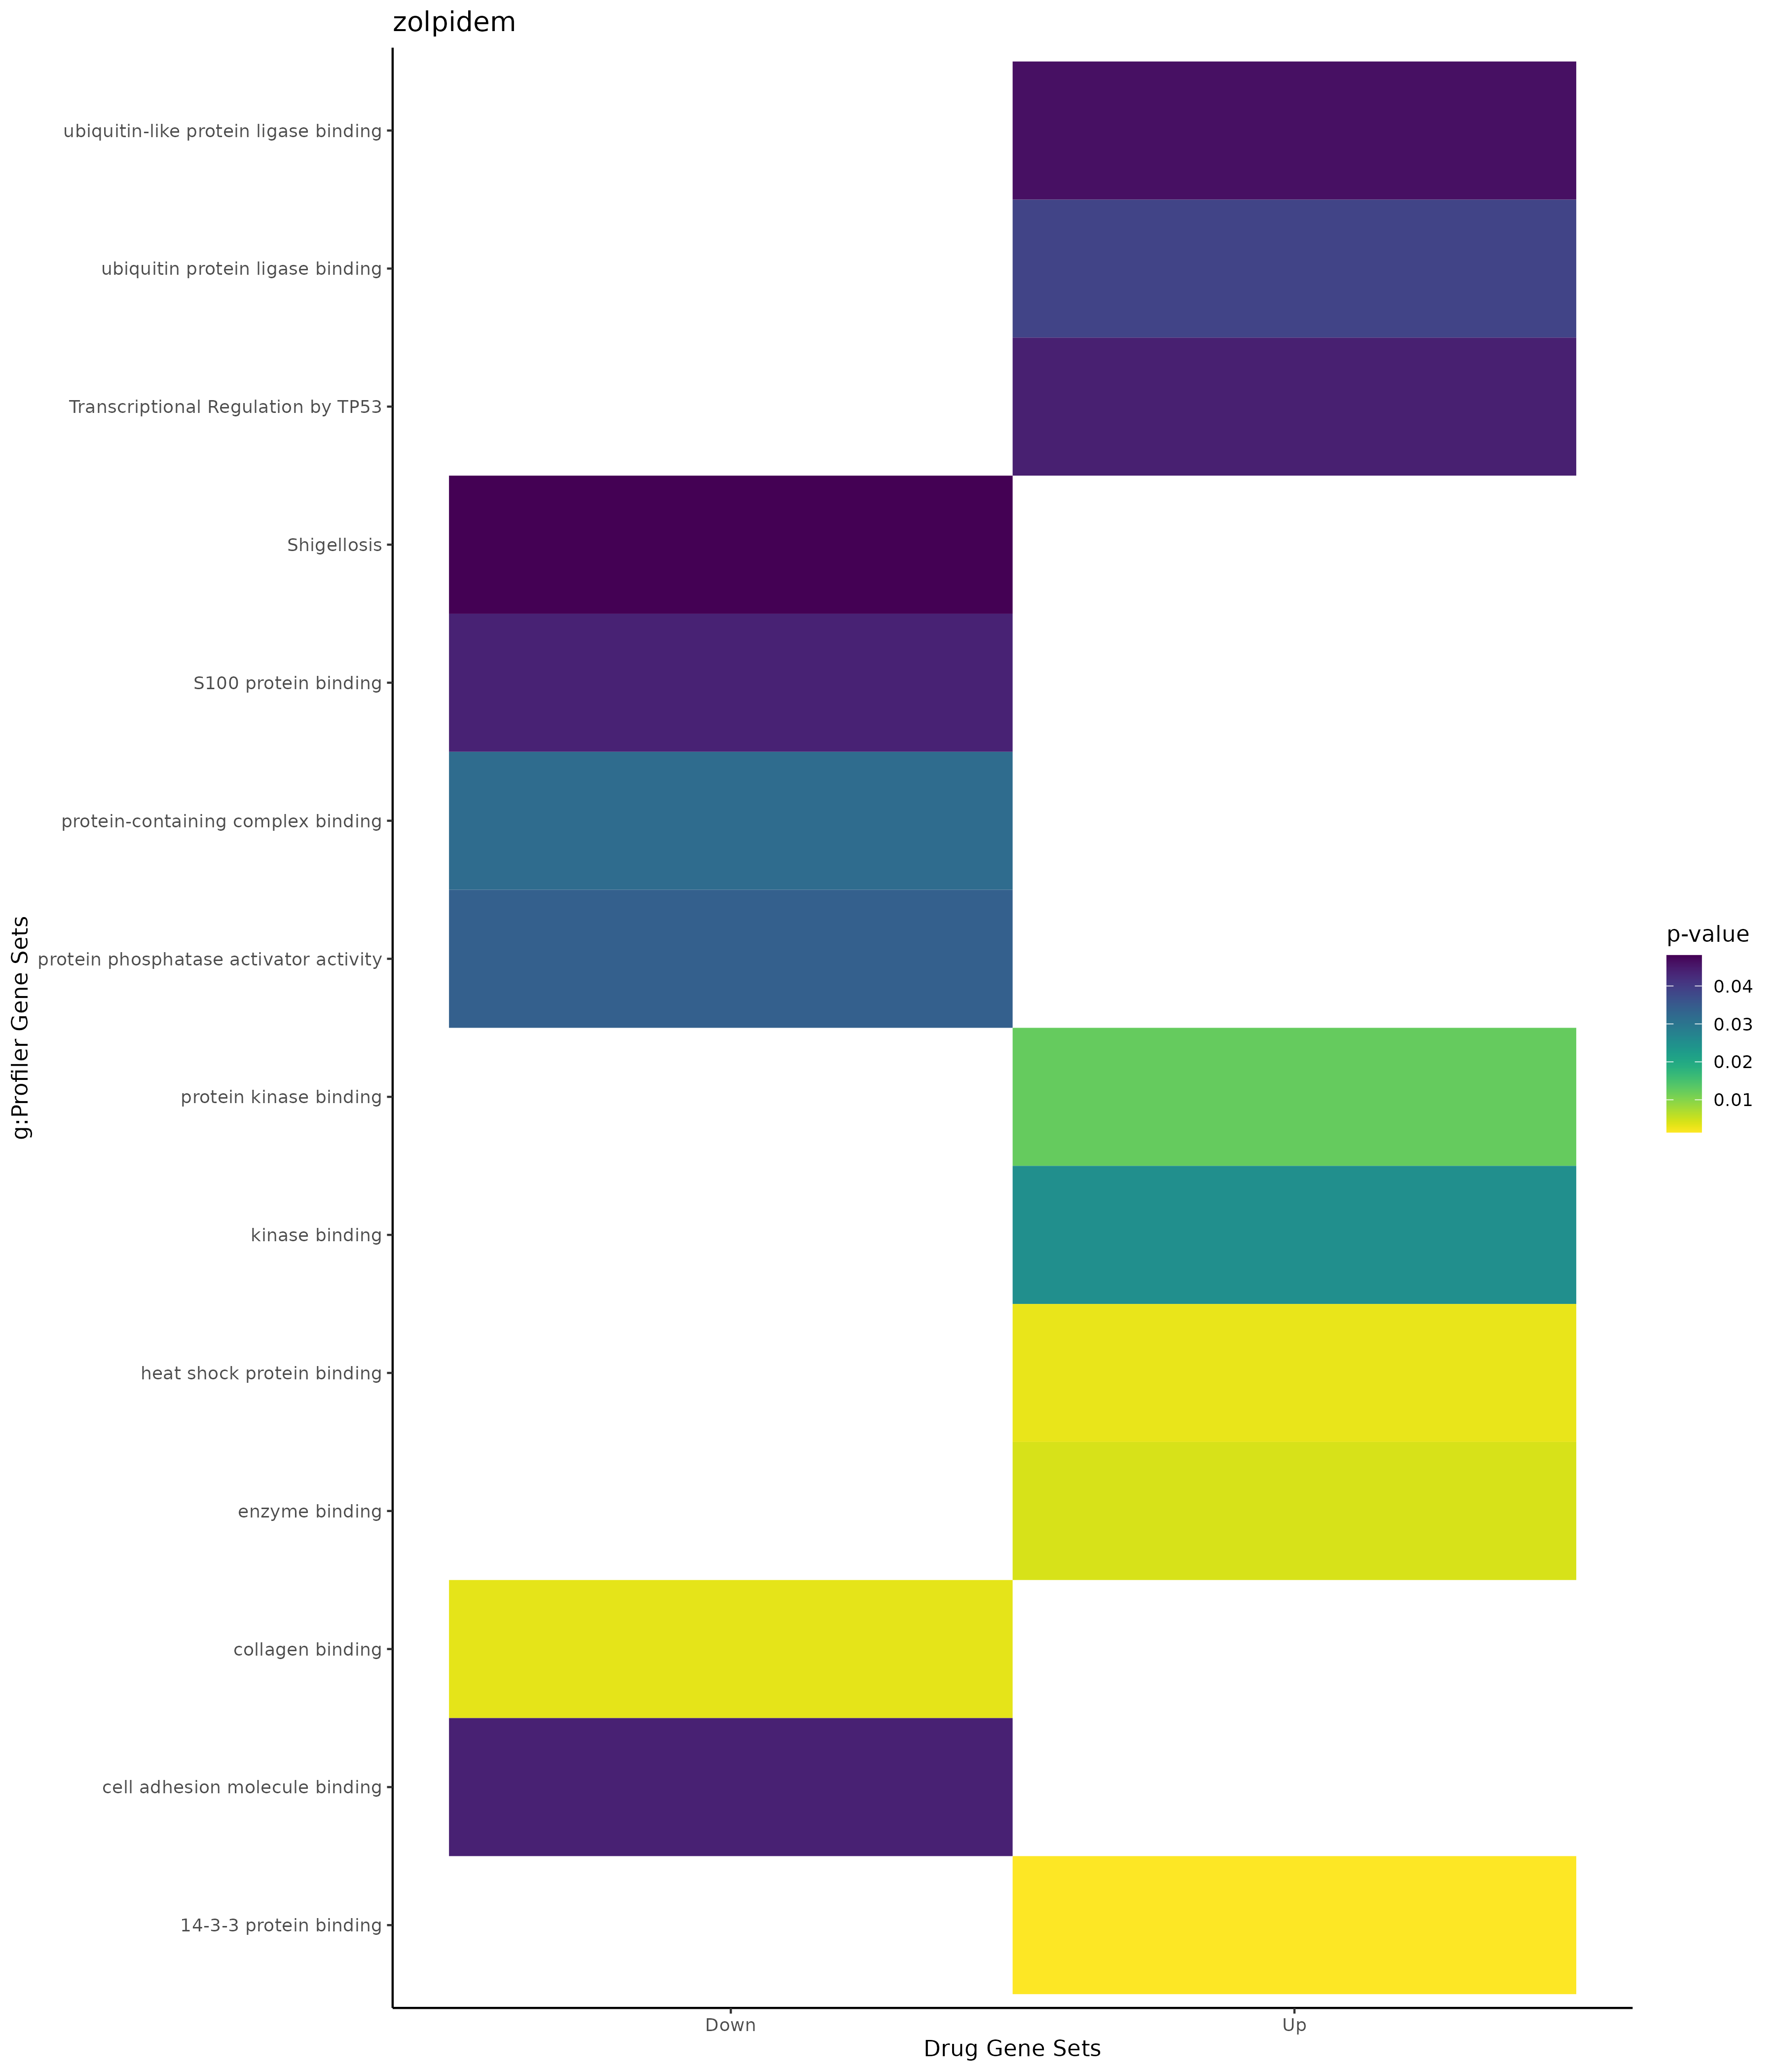

Source data for this figure (header and first rows):
; query; significant; p_value; term_size; query_size; intersection_size; precision; recall; term_id; source; term_name; effective_domain_size; source_order; set
1; query_1; TRUE; 0,00258387944641845; 1865; 32; 13; 0,40625; 0,00697050938337802; GO:0006915; GO:BP; apoptotic process; 21100; 2855; Up
2; query_1; TRUE; 0,00274562405827335; 1875; 32; 13; 0,40625; 0,00693333333333333; GO:0033554; GO:BP; cellular response to stress; 21100; 9518; Up
3; query_1; TRUE; 0,00341223880981627; 1592; 32; 12; 0,375; 0,00753768844221105; GO:0010941; GO:BP; regulation of cell death; 21100; 5062; Up
4; query_1; TRUE; 0,00354967136736322; 1918; 32; 13; 0,40625; 0,00677789363920751; GO:0012501; GO:BP; programmed cell death; 21100; 5116; Up
5; query_1; TRUE; 0,00550775575271464; 4856; 35; 21; 0,6; 0,00432454695222405; GO:0048523; GO:BP; negative regulation of cellular process; 21100; 14845; Up
6; query_1; TRUE; 0,00612608927892367; 1243; 35; 11; 0,314285714285714; 0,00884955752212389; GO:0009968; GO:BP; negative regulation of signal transducti…; 21100; 4268; Up
7; query_1; TRUE; 0,00813313629416263; 1419; 32; 11; 0,34375; 0,00775193798449612; GO:0042981; GO:BP; regulation of apoptotic process; 21100; 12064; Up
8; query_1; TRUE; 0,00854144418878278; 2074; 32; 13; 0,40625; 0,00626808100289296; GO:0008219; GO:BP; cell death; 21100; 3560; Up
9; query_1; TRUE; 0,00988817060998741; 1448; 32; 11; 0,34375; 0,00759668508287293; GO:0043067; GO:BP; regulation of programmed cell death; 21100; 12124; Up
10; query_1; TRUE; 0,0106646329439578; 1599; 35; 12; 0,342857142857143; 0,0075046904315197; GO:0048585; GO:BP; negative regulation of response to stimu…; 21100; 14897; Up
11; query_1; TRUE; 0,0136606212558698; 1351; 35; 11; 0,314285714285714; 0,00814211695040711; GO:0010648; GO:BP; negative regulation of cell communicatio…; 21100; 4793; Up
12; query_1; TRUE; 0,0141515725324678; 1356; 35; 11; 0,314285714285714; 0,00811209439528024; GO:0023057; GO:BP; negative regulation of signaling; 21100; 7653; Up
13; query_1; TRUE; 0,0183181267578352; 4048; 7; 7; 1; 0,00172924901185771; GO:0019219; GO:BP; regulation of nucleobase-containing comp…; 21100; 6471; Up
14; query_1; TRUE; 0,0212266716186426; 41; 3; 2; 0,666666666666667; 0,0487804878048781; GO:0010799; GO:BP; regulation of peptidyl-threonine phospho…; 21100; 4936; Up
15; query_1; TRUE; 0,0244860066630172; 44; 3; 2; 0,666666666666667; 0,0454545454545455; GO:0006110; GO:BP; regulation of glycolytic process; 21100; 2138; Up
16; query_1; TRUE; 0,0356576202105946; 53; 3; 2; 0,666666666666667; 0,0377358490566038; GO:0043470; GO:BP; regulation of carbohydrate catabolic pro…; 21100; 12346; Up
17; query_1; TRUE; 0,0414191316930138; 5687; 34; 21; 0,617647058823529; 0,00369263231932478; GO:0048522; GO:BP; positive regulation of cellular process; 21100; 14844; Up
18; query_1; TRUE; 0,0442999831820608; 86; 14; 3; 0,214285714285714; 0,0348837209302326; GO:1901216; GO:BP; positive regulation of neuron death; 21100; 24535; Up
19; query_1; TRUE; 0,0489214815113488; 2629; 34; 14; 0,411764705882353; 0,00532521871434005; GO:0035556; GO:BP; intracellular signal transduction; 21100; 10463; Up
20; query_1; TRUE; 2,74707723391953e-06; 5420; 25; 20; 0,8; 0,003690036900369; GO:0005829; GO:CC; cytosol; 21698; 469; Up
21; query_1; TRUE; 0,00153137561477728; 12241; 35; 32; 0,914285714285714; 0,00261416550935381; GO:0005737; GO:CC; cytoplasm; 21698; 384; Up
22; query_1; TRUE; 0,00143359353539584; 30; 21; 3; 0,142857142857143; 0,1; GO:0071889; GO:MF; 14-3-3 protein binding; 20183; 10013; Up
23; query_1; TRUE; 0,00295627290367421; 126; 21; 4; 0,19047619047619; 0,0317460317460317; GO:0031072; GO:MF; heat shock protein binding; 20183; 5031; Up
24; query_1; TRUE; 0,00425500064982804; 2048; 29; 12; 0,413793103448276; 0,005859375; GO:0019899; GO:MF; enzyme binding; 20183; 4612; Up
25; query_1; TRUE; 0,0123961287410191; 690; 28; 7; 0,25; 0,0101449275362319; GO:0019901; GO:MF; protein kinase binding; 20183; 4614; Up
26; query_1; TRUE; 0,0250842024619081; 771; 28; 7; 0,25; 0,00907911802853437; GO:0019900; GO:MF; kinase binding; 20183; 4613; Up
27; query_1; TRUE; 0,038750021761363; 296; 7; 3; 0,428571428571429; 0,0101351351351351; GO:0031625; GO:MF; ubiquitin protein ligase binding; 20183; 5091; Up
28; query_1; TRUE; 0,0461601042183161; 314; 7; 3; 0,428571428571429; 0,00955414012738853; GO:0044389; GO:MF; ubiquitin-like protein ligase binding; 20183; 7062; Up
29; query_1; TRUE; 0,0440566320073756; 362; 9; 4; 0,444444444444444; 0,0110497237569061; REAC:R-HSA-3700989; REAC; Transcriptional Regulation by TP53; 10770; 2384; Up
30; query_1; TRUE; 0,0084755944263502; 36; 3; 2; 0,666666666666667; 0,0555555555555556; WP:WP1471; WP; Target of rapamycin (TOR) signaling; 7364; 264; Up
31; query_1; TRUE; 0,0207755802389327; 34; 24; 3; 0,125; 0,0882352941176471; WP:WP400; WP; p38 MAPK signaling pathway; 7364; 684; Up
32; query_1; TRUE; 0,000246831934648094; 1691; 34; 14; 0,411764705882353; 0,00827912477823773; GO:1902531; GO:BP; regulation of intracellular signal trans…; 21100; 25711; Down
33; query_1; TRUE; 0,00065800323477283; 1865; 43; 16; 0,372093023255814; 0,00857908847184987; GO:0006915; GO:BP; apoptotic process; 21100; 2855; Down
34; query_1; TRUE; 0,000859911310092487; 1419; 43; 14; 0,325581395348837; 0,0098661028893587; GO:0042981; GO:BP; regulation of apoptotic process; 21100; 12064; Down
35; query_1; TRUE; 0,000963232768421629; 1918; 43; 16; 0,372093023255814; 0,00834202294056309; GO:0012501; GO:BP; programmed cell death; 21100; 5116; Down
36; query_1; TRUE; 0,000967277043193335; 1715; 42; 15; 0,357142857142857; 0,0087463556851312; GO:0023056; GO:BP; positive regulation of signaling; 21100; 7652; Down
37; query_1; TRUE; 0,00109882968451121; 1448; 43; 14; 0,325581395348837; 0,00966850828729282; GO:0043067; GO:BP; regulation of programmed cell death; 21100; 12124; Down
38; query_1; TRUE; 0,00182816973899894; 2947; 42; 19; 0,452380952380952; 0,00644723447573804; GO:0009966; GO:BP; regulation of signal transduction; 21100; 4266; Down
39; query_1; TRUE; 0,00275735400778382; 2074; 43; 16; 0,372093023255814; 0,0077145612343298; GO:0008219; GO:BP; cell death; 21100; 3560; Down
40; query_1; TRUE; 0,00275849312673537; 3351; 42; 20; 0,476190476190476; 0,00596836765144733; GO:0023051; GO:BP; regulation of signaling; 21100; 7647; Down
41; query_1; TRUE; 0,00342538035483606; 1592; 43; 14; 0,325581395348837; 0,00879396984924623; GO:0010941; GO:BP; regulation of cell death; 21100; 5062; Down
42; query_1; TRUE; 0,00584116640861854; 1711; 42; 14; 0,333333333333333; 0,00818234950321449; GO:0010647; GO:BP; positive regulation of cell communicatio…; 21100; 4792; Down
43; query_1; TRUE; 0,00820133827090757; 505; 29; 7; 0,241379310344828; 0,0138613861386139; GO:0043065; GO:BP; positive regulation of apoptotic process; 21100; 12122; Down
44; query_1; TRUE; 0,00890968160785429; 2629; 42; 17; 0,404761904761905; 0,00646633701027006; GO:0035556; GO:BP; intracellular signal transduction; 21100; 10463; Down
45; query_1; TRUE; 0,00969137216745597; 518; 29; 7; 0,241379310344828; 0,0135135135135135; GO:0043068; GO:BP; positive regulation of programmed cell d…; 21100; 12125; Down
46; query_1; TRUE; 0,0122079191341757; 3336; 42; 19; 0,452380952380952; 0,00569544364508393; GO:0010646; GO:BP; regulation of cell communication; 21100; 4791; Down
47; query_1; TRUE; 0,0128033293593942; 1658; 40; 13; 0,325; 0,00784077201447527; GO:0042127; GO:BP; regulation of cell population proliferat…; 21100; 11549; Down
48; query_1; TRUE; 0,0131424332690087; 442; 35; 7; 0,2; 0,0158371040723982; GO:0045785; GO:BP; positive regulation of cell adhesion; 21100; 13511; Down
49; query_1; TRUE; 0,0139907981898103; 5687; 44; 26; 0,590909090909091; 0,00457183049059258; GO:0048522; GO:BP; positive regulation of cellular process; 21100; 14844; Down
50; query_1; TRUE; 0,014597727771042; 1958; 35; 13; 0,371428571428571; 0,00663942798774259; GO:0008283; GO:BP; cell population proliferation; 21100; 3567; Down
51; query_1; TRUE; 0,0183782526355839; 255; 12; 4; 0,333333333333333; 0,0156862745098039; GO:0043122; GO:BP; regulation of I-kappaB kinase/NF-kappaB …; 21100; 12154; Down
52; query_1; TRUE; 0,020051857850491; 579; 29; 7; 0,241379310344828; 0,0120898100172712; GO:0010942; GO:BP; positive regulation of cell death; 21100; 5063; Down
53; query_1; TRUE; 0,0270155041275718; 4856; 43; 23; 0,534883720930233; 0,00473640856672158; GO:0048523; GO:BP; negative regulation of cellular process; 21100; 14845; Down
54; query_1; TRUE; 0,0296834816028564; 288; 12; 4; 0,333333333333333; 0,0138888888888889; GO:0007249; GO:BP; I-kappaB kinase/NF-kappaB signaling; 21100; 3142; Down
55; query_1; TRUE; 0,0297721877983744; 3895; 42; 20; 0,476190476190476; 0,00513478818998716; GO:0048583; GO:BP; regulation of response to stimulus; 21100; 14895; Down
56; query_1; TRUE; 0,0341712978269583; 4184; 46; 22; 0,478260869565217; 0,00525812619502868; GO:0048869; GO:BP; cellular developmental process; 21100; 15158; Down
57; query_1; TRUE; 0,0382205266191739; 788; 42; 9; 0,214285714285714; 0,0114213197969543; GO:0000165; GO:BP; MAPK cascade; 21100; 72; Down
58; query_1; TRUE; 0,0396589502762403; 204; 35; 5; 0,142857142857143; 0,0245098039215686; GO:0032388; GO:BP; positive regulation of intracellular tra…; 21100; 8734; Down
59; query_1; TRUE; 0,0403090372186983; 5766; 43; 25; 0,581395348837209; 0,00433576135969476; GO:0044260; GO:BP; cellular macromolecule metabolic process; 21100; 12699; Down
60; query_1; TRUE; 0,0424136792289007; 425; 43; 7; 0,162790697674419; 0,0164705882352941; GO:0001558; GO:BP; regulation of cell growth; 21100; 457; Down
... 32 more rows
